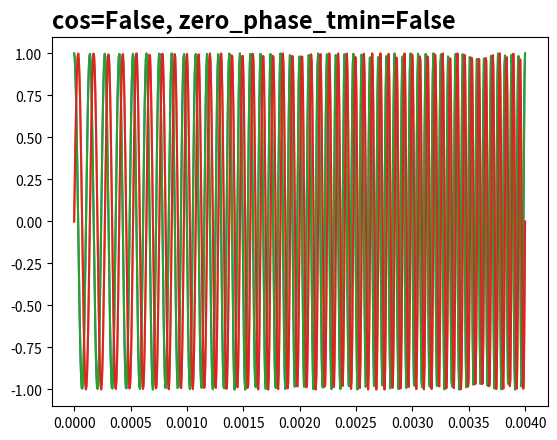

Reproduce this figure in Python.
import numpy as np
import matplotlib.pyplot as plt

def _lchirp(N, tmin=0, tmax=1, fmin=0, fmax=None):
    fmax = fmax if fmax is not None else N / 2
    t = np.linspace(tmin, tmax, N, endpoint=True)

    a = (fmin - fmax) / (tmin - tmax)
    b = (fmin*tmax - fmax*tmin) / (tmax - tmin)

    phi = (a/2)*(t**2 - tmin**2) + b*(t - tmin)
    phi *= (2*np.pi)
    return phi

def lchirp(N, tmin=0, tmax=1, fmin=0, fmax=None, zero_phase_tmin=True, cos=True):
    phi = _lchirp(N, tmin, tmax, fmin, fmax)
    if zero_phase_tmin:
        phi *= ( (phi[-1] - phi[-1] % (2*np.pi)) / phi[-1] )
    else:
        phi -= (phi[-1] % (2*np.pi))
    fn = np.cos if cos else np.sin
    return fn(phi)

f0 = 7000
f1 = 17000
samplerate = 192000
T = .004

N = int(samplerate * T)
tmin = 0
tmax = T

t = np.linspace(tmin, tmax, N, endpoint=True)
for zero_phase_min in (True, False):
    for cos in (True, False):
        x = lchirp(N=int(samplerate * T), tmin=tmin, tmax=tmax, fmin=f0, fmax=f1,
                   zero_phase_tmin=zero_phase_min, cos=cos)
        plt.plot(t, x)
        plt.title("cos={}, zero_phase_tmin={}".format(cos, zero_phase_min),
                  weight='bold', fontsize=17, loc='left')
        plt.show()